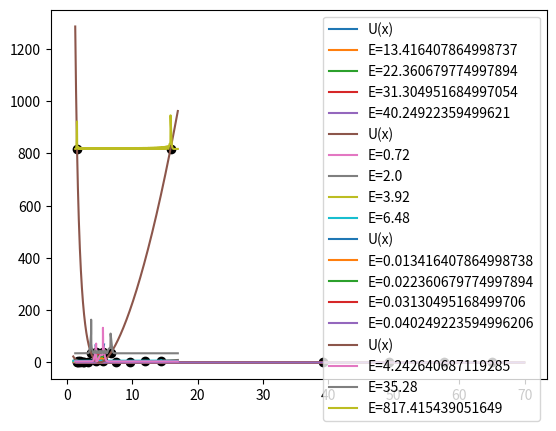

The matplotlib source for this figure:
import math
import numpy as np
import matplotlib.pyplot as plt

dirac = 1#(10**(-34))
m = 1#9.1 * (10**(-31))
ab = 1#0.5 * (10**(-10))
e = 1#1.6 * (10**(-19))

N = 1000

def task(xmin, xmax, a, U0, ns=None):
    h = (xmax - xmin) / N
    
    def U(x):
        return U0 * (a/x - x/a)**2
    
    xs = np.arange(xmin, xmax, h)
    
    alpha0 = np.sqrt(2*m*U0)/dirac
    
    p1 = alpha0/10
    p2 = alpha0*10
    
    print("alpha0={}".format(alpha0))
    
    plt.plot(xs, [U(x) for x in xs], label = "U(x)")
    
    du = (np.max( [U(x) for x in xs])-np.min( [U(x) for x in xs])) / 10
    
    first = 0
    second = 0
    third = 0
    
    if ns == None:
        ns = range(1,5)
    
    for n in ns:
        En = 0
        x1 = 0
        x2 = 0
        if n < p1:
            first += 1
            En = 2 * np.sqrt(U0)*dirac*(n+0.5)/ (a*np.sqrt(2*m))
            x1 = a*(1-np.sqrt(En/(4*U0)))
            x2 = a*(1+np.sqrt(En/(4*U0)))
        if n > p1 and n < p2:
            second += 1
            En = 8 * dirac**2 *(n+0.5)**2 / (m * a**2)
            x1 = a*(np.sqrt(5)/2 - 0.5)
            x2 = a*(np.sqrt(5)/2 + 0.5)
        if n > p2:
            third += 1
            En = 4 * np.sqrt(U0)*dirac*(n+0.5)/ (a*np.sqrt(2*m))
            x1 = np.sqrt(U0/En)*a
            x2 = np.sqrt(En/U0)*a
    
        dx = (x2-x1)/10000
        
        while En - U(x1) > 0:
            x1 -= dx
        while En - U(x1) <= 0:
            x1 += dx
        while En - U(x2) > 0:
            x2 += dx
        while En - U(x2) <= 0:
            x2 -= dx
        
        print("En={}, x1={}, x2={}".format(En, x1, x2))
        
        if x2 < x1:
            print("error!")
            quit(0)
        
        def p(arg):
            if 2*m*(En-U(arg)) < 0:
                print("x={}, U={}".format(arg, U(arg)))
                #quit(0)
            return np.sqrt(2*m*(En-U(arg)))
        
        def I(X):
            res = 0
            x = X
            dx = (x2-x1) / N
            while x < x2:
                res += (p(x)*dx)
                x += dx
            return res
        
        def p_comp(arg):
            return np.sqrt(2*m*abs(En-U(arg)))
        
        def I_comp1(X):
            res = 0
            x = X
            dx = (x2-x1) / N
            while x < x1:
                res += (p_comp(x)*dx)
                x += dx
            return res
        
        def I_comp2(X):
            res = 0
            x = x2
            dx = (x2-x1) / N
            while x < X:
                res += (p_comp(x)*dx)
                x += dx
            return res
                
        def psi(x):
            if x < x1:
                return np.exp(-I_comp1(x)/dirac)
            if x2 < x:
                return np.exp(-I_comp2(x)/dirac)
            return np.sin(I(x)/dirac + np.pi/4)/np.sqrt(p(x))
        
        psis = [psi(x)**2 for x in xs]
        
        norm = np.dot(psis, psis) * h
        psis /= np.max(np.abs(psis))#np.sqrt(norm)
        psis *= du
        psis += En
        
        #plt.plot(xs, [En for x in xs])
        plt.scatter([x1, x2], [U(x1), U(x2)], color="black")
        plt.plot(xs, psis, label = "E={}".format(En))
        
    print("n << alpha0 -> {}, n ~ alpha0 -> {}, n >> alpha0 -> {}\n".format( first, second, third))
    plt.legend()
    plt.show()
   
task(4.4*ab, 5.7*ab, 5*ab, 1000*e) 
task(1*ab, 17*ab, 5*ab, 1*e)
task(1.5*ab, 70*ab, 10*ab, 0.001*e)
task(1.3*ab, 17*ab, 5*ab, 100*e, [1, 10, 144])